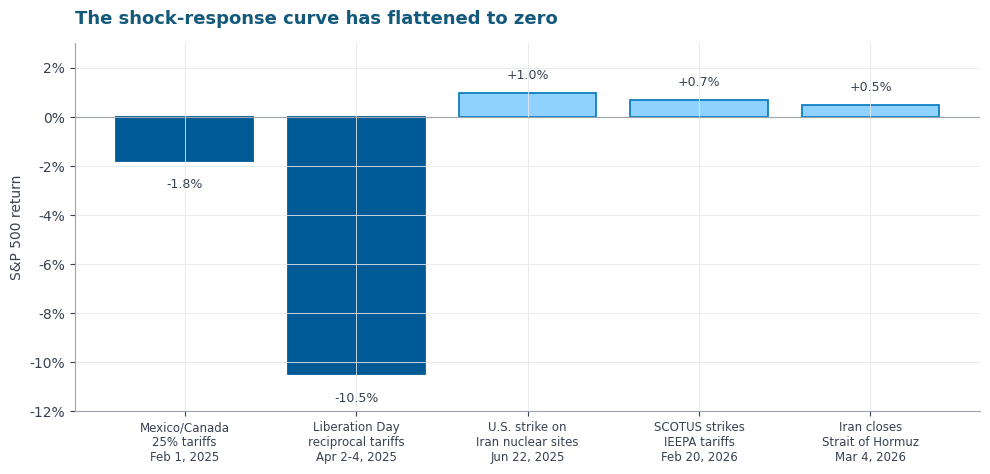
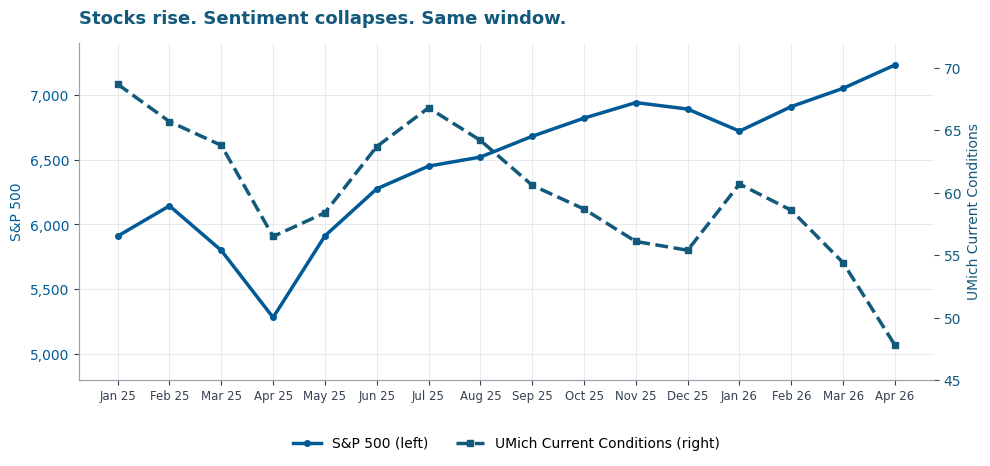
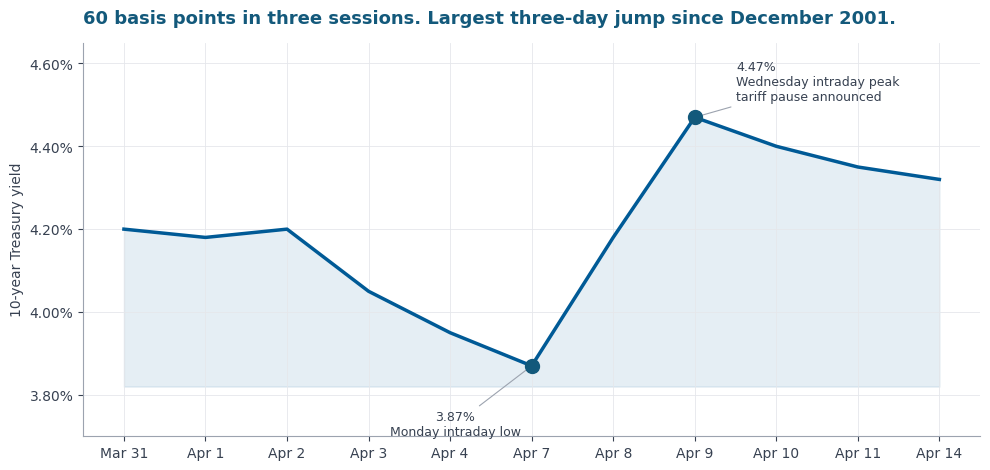

Write the Python code that produced these figures, in order.
import numpy as np
import matplotlib.pyplot as plt
import matplotlib.ticker as mticker

# Brand palette — matches assets/css/style.css on the live site.
BLUE_MAIN  = '#005a96'
BLUE_SOFT  = '#0f80c4'
BLUE_LIGHT = '#8fd1ff'
TITLE_BLUE = '#13597B'
GREY_TEXT  = '#374151'
GREY_GRID  = '#e5e7eb'
GREY_LINE  = '#6b7280'

plt.rcParams.update({
    'font.family': 'DejaVu Sans',
    'font.size': 10,
    'axes.spines.top': False,
    'axes.spines.right': False,
    'axes.edgecolor': '#9ca3af',
    'axes.labelcolor': GREY_TEXT,
    'xtick.color': GREY_TEXT,
    'ytick.color': GREY_TEXT,
    'axes.grid': True,
    'grid.color': GREY_GRID,
    'grid.linewidth': 0.6,
    'figure.dpi': 110,
    'savefig.dpi': 180,
})

events = [
    ('Mexico/Canada\n25% tariffs\nFeb 1, 2025', -1.8),
    ('Liberation Day\nreciprocal tariffs\nApr 2-4, 2025', -10.5),
    ('U.S. strike on\nIran nuclear sites\nJun 22, 2025', 0.96),
    ('SCOTUS strikes\nIEEPA tariffs\nFeb 20, 2026', 0.69),
    ('Iran closes\nStrait of Hormuz\nMar 4, 2026', 0.5),
]
labels = [e[0] for e in events]
values = np.array([e[1] for e in events])
colors = [BLUE_MAIN if v < 0 else BLUE_LIGHT for v in values]
edges  = [BLUE_MAIN if v < 0 else BLUE_SOFT for v in values]

fig, ax = plt.subplots(figsize=(10, 4.8))
bars = ax.bar(labels, values, color=colors, edgecolor=edges, linewidth=1.3)
ax.axhline(0, color='#9ca3af', linewidth=0.8)
ax.yaxis.set_major_formatter(mticker.PercentFormatter(decimals=0))
ax.set_ylabel('S&P 500 return')
ax.set_title('The shock-response curve has flattened to zero',
             color=TITLE_BLUE, fontsize=13, weight='bold', pad=14, loc='left')
ax.set_ylim(-12, 3)

for bar, v in zip(bars, values):
    y = v + (0.45 if v >= 0 else -0.7)
    ax.text(bar.get_x() + bar.get_width()/2, y, f'{v:+.1f}%',
            ha='center', va='bottom' if v >= 0 else 'top',
            fontsize=9, color=GREY_TEXT)

plt.setp(ax.get_xticklabels(), fontsize=8.5)
fig.tight_layout()
plt.show()

months = ['Jan 25','Feb 25','Mar 25','Apr 25','May 25','Jun 25','Jul 25','Aug 25',
          'Sep 25','Oct 25','Nov 25','Dec 25','Jan 26','Feb 26','Mar 26','Apr 26']
# S&P 500 monthly levels (approximate, end-of-month). Apr 25 reflects the Liberation Day drawdown.
spx   = [5910, 6144, 5800, 5283, 5912, 6275, 6450, 6520,
         6680, 6820, 6940, 6890, 6720, 6909, 7050, 7230]
# UMich Current Economic Conditions, monthly final.
umich = [68.7, 65.7, 63.8, 56.5, 58.4, 63.7, 66.8, 64.2,
         60.6, 58.7, 56.1, 55.4, 60.7, 58.6, 54.4, 47.8]

fig, ax1 = plt.subplots(figsize=(10, 4.8))
ax2 = ax1.twinx()
ax2.grid(False)

l1, = ax1.plot(months, spx, color=BLUE_MAIN, linewidth=2.5,
               marker='o', markersize=4, label='S&P 500 (left)')
l2, = ax2.plot(months, umich, color=TITLE_BLUE, linewidth=2.5,
               marker='s', markersize=4, linestyle='--',
               label='UMich Current Conditions (right)')

ax1.set_ylabel('S&P 500', color=BLUE_MAIN)
ax1.tick_params(axis='y', labelcolor=BLUE_MAIN)
ax1.yaxis.set_major_formatter(mticker.FuncFormatter(lambda v, _: f'{v:,.0f}'))
ax1.set_ylim(4800, 7400)

ax2.set_ylabel('UMich Current Conditions', color=TITLE_BLUE)
ax2.tick_params(axis='y', labelcolor=TITLE_BLUE)
ax2.set_ylim(45, 72)

ax1.set_title('Stocks rise. Sentiment collapses. Same window.',
              color=TITLE_BLUE, fontsize=13, weight='bold', loc='left', pad=14)
ax1.legend(handles=[l1, l2], loc='upper center',
           bbox_to_anchor=(0.5, -0.13), ncol=2, frameon=False)
plt.setp(ax1.get_xticklabels(), rotation=0, fontsize=8.5)
fig.tight_layout()
plt.show()

labels3 = ['Mar 31','Apr 1','Apr 2','Apr 3','Apr 4',
           'Apr 7','Apr 8','Apr 9','Apr 10','Apr 11','Apr 14']
# Illustrative path; Apr 7 (3.87%) and Apr 9 (4.47%) are intraday extremes, not daily closes.
yields  = [4.20, 4.18, 4.20, 4.05, 3.95, 3.87, 4.18, 4.47, 4.40, 4.35, 4.32]

fig, ax = plt.subplots(figsize=(10, 4.8))
ax.plot(labels3, yields, color=BLUE_MAIN, linewidth=2.5)
ax.fill_between(labels3, yields, min(yields) - 0.05, color=BLUE_MAIN, alpha=0.10)
ax.plot([labels3[5]], [yields[5]], 'o', markersize=10, color=TITLE_BLUE, zorder=5)
ax.plot([labels3[7]], [yields[7]], 'o', markersize=10, color=TITLE_BLUE, zorder=5)

ax.annotate('3.87%\nMonday intraday low',
            xy=(labels3[5], yields[5]), xytext=(-55, -50), textcoords='offset points',
            fontsize=9, ha='center', color=GREY_TEXT,
            arrowprops=dict(arrowstyle='-', color='#9ca3af', lw=0.8))
ax.annotate('4.47%\nWednesday intraday peak\ntariff pause announced',
            xy=(labels3[7], yields[7]), xytext=(30, 12), textcoords='offset points',
            fontsize=9, ha='left', color=GREY_TEXT,
            arrowprops=dict(arrowstyle='-', color='#9ca3af', lw=0.8))

ax.yaxis.set_major_formatter(mticker.FuncFormatter(lambda v, _: f'{v:.2f}%'))
ax.set_ylim(3.7, 4.65)
ax.set_ylabel('10-year Treasury yield')
ax.set_title('60 basis points in three sessions. Largest three-day jump since December 2001.',
             color=TITLE_BLUE, fontsize=13, weight='bold', loc='left', pad=14)
fig.tight_layout()
plt.show()
